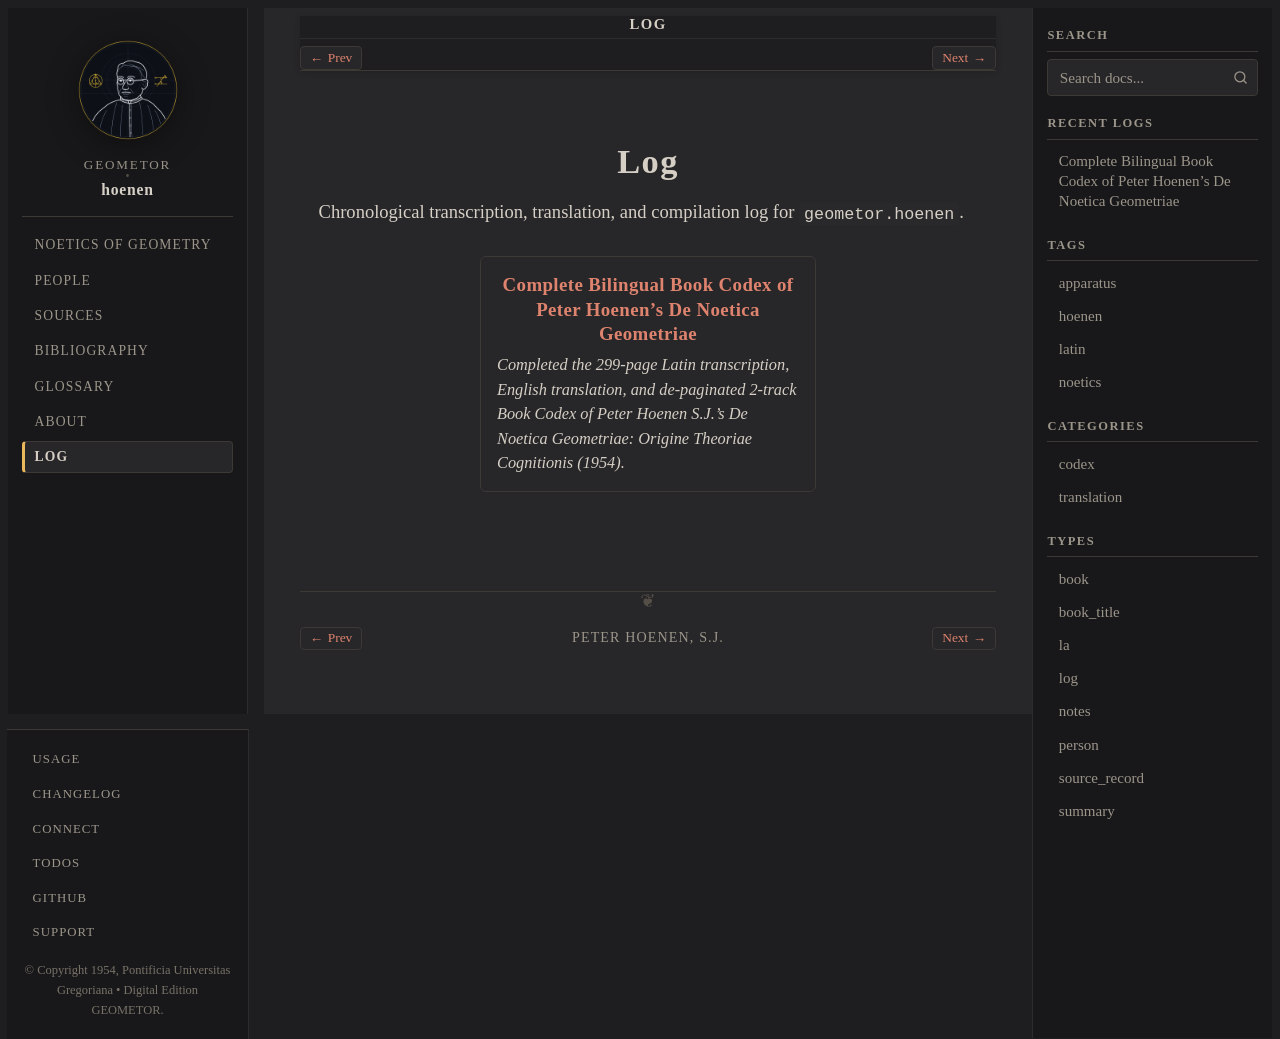

repository: geometor/hoenen · page: log/index.html · generator: sphinx

:navigation: header
:order: 30
:nav_title: Log

Log
===

Chronological transcription, translation, and compilation log for ``geometor.hoenen``.

.. collection::
   :type: log
   :sort: date
   :reverse:
